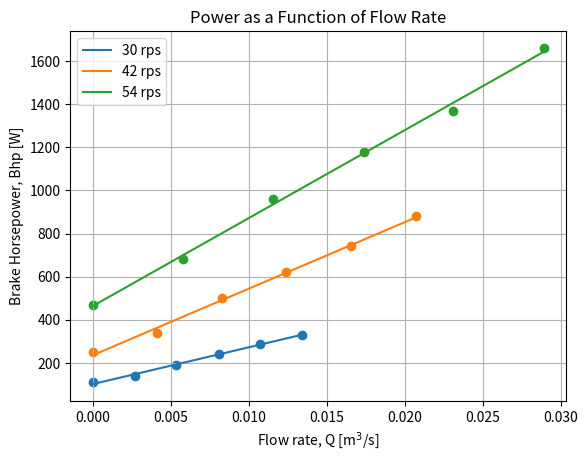

The matplotlib source for this figure:
# Importing Libraries
import numpy as np
import matplotlib.pyplot as plt
def fit_and_plot(Q_actual, Bhp, speed_label):
    model = np.poly1d(np.polyfit(Q_actual, Bhp, degree_of_fit))
    polyline = np.linspace(0, Q_actual[0], num_points)
    plt.scatter(Q_actual, Bhp)
    plt.plot(polyline, model(polyline), label=speed_label)
    print(f"Model for {speed_label}: {model}")
    return model

degree_of_fit = 1
num_points = 100

# Fan speed data
fan_speeds = [
    ([0.0134, 0.0107, 0.0081, 0.00535, 0.0027, 0], [330, 290, 240, 190, 140, 110], '30 rps'),
    ([0.0207, 0.01655, 0.01235, 0.0083, 0.0041, 0], [880, 740, 620, 500, 340, 250], '42 rps'),
    ([0.0289, 0.02305, 0.01735, 0.01155, 0.0058, 0], [1660, 1370, 1180, 960, 680, 470], '54 rps')
]
fig, ax = plt.subplots()

for Q_actual, Bhp, speed_label in fan_speeds:
    fit_and_plot(Q_actual, Bhp, speed_label)
    
# Overall Plot Settings
ax.set_xlabel('Flow rate, Q [m$^3$/s]')
ax.set_ylabel('Brake Horsepower, Bhp [W]')
ax.set_title('Power as a Function of Flow Rate')
ax.legend(loc='upper left')
ax.grid(True)
plt.show()